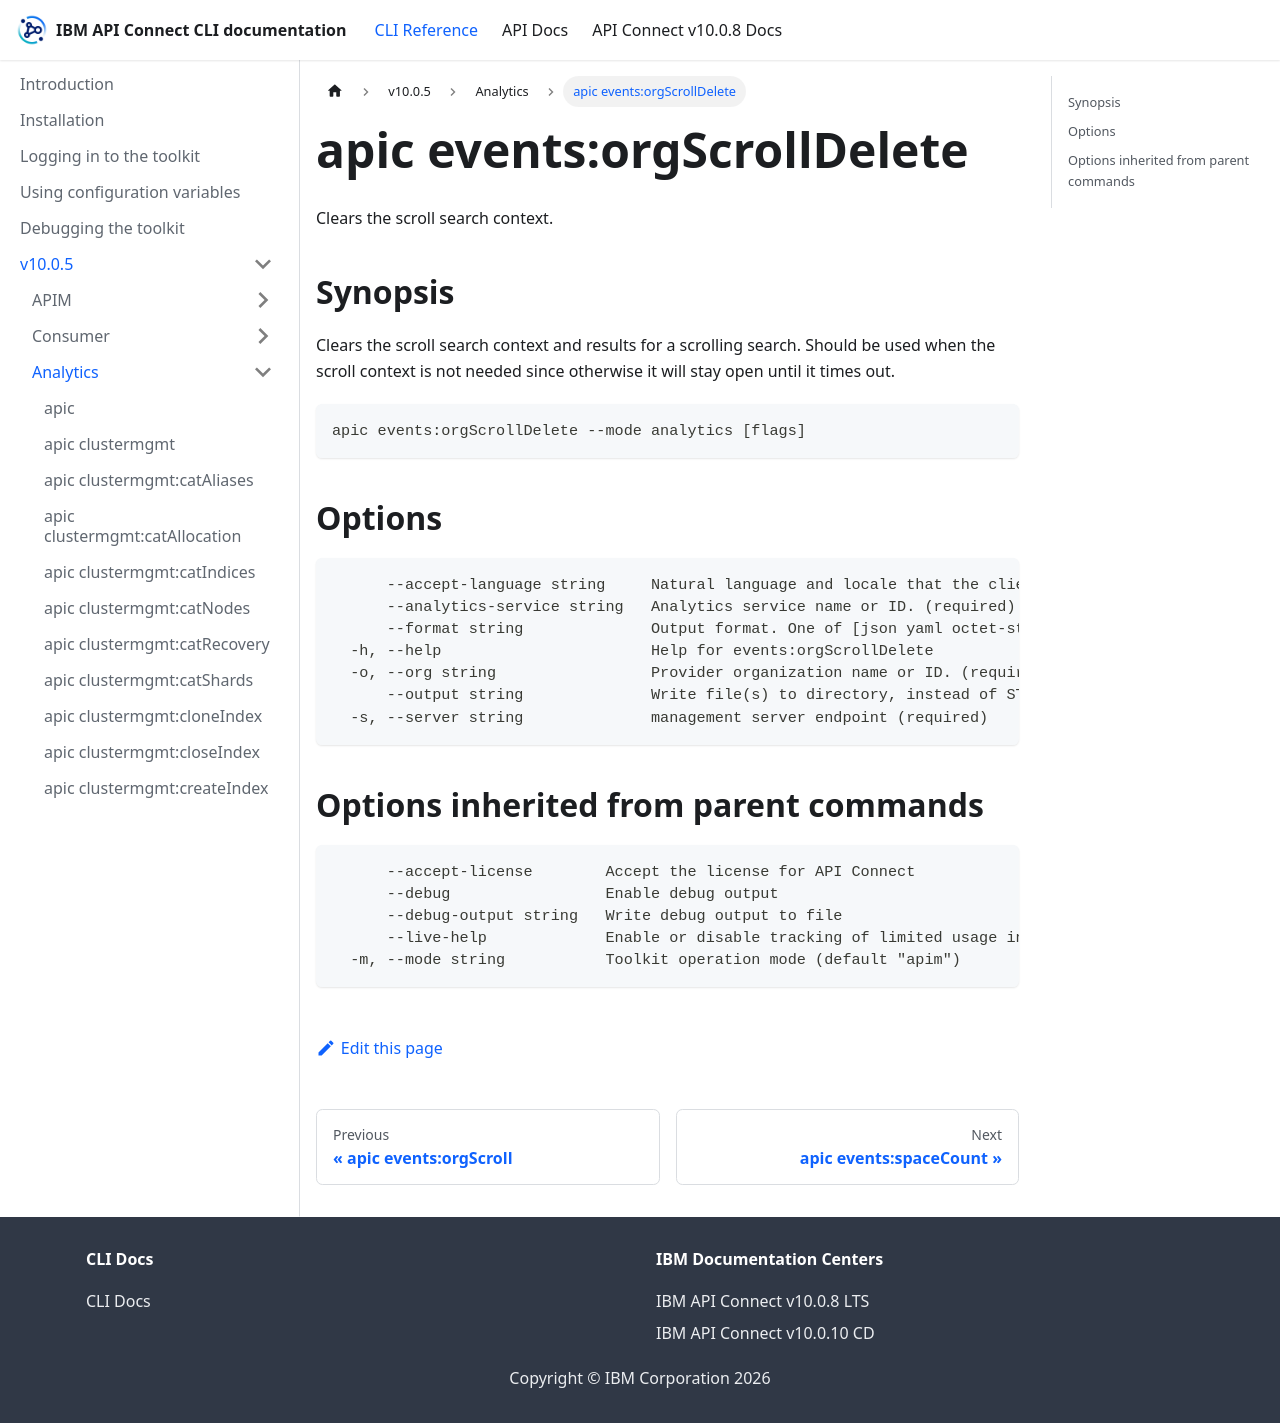

repository: ibm-apiconnect/clidocs · page: docs/v1005/analytics/apic_events_orgScrollDelete.html · generator: docusaurus

# apic events:orgScrollDelete

Clears the scroll search context.

## Synopsis

Clears the scroll search context and results for a scrolling search. Should be used when the scroll context is not needed since otherwise it will stay open until it times out.

```
apic events:orgScrollDelete --mode analytics [flags]
```

## Options

```
      --accept-language string     Natural language and locale that the client prefers.
      --analytics-service string   Analytics service name or ID. (required)
      --format string              Output format. One of [json yaml octet-stream go-template=... go-template-file=...], defaults to yaml.
  -h, --help                       Help for events:orgScrollDelete
  -o, --org string                 Provider organization name or ID. (required)
      --output string              Write file(s) to directory, instead of STDOUT (default "-")
  -s, --server string              management server endpoint (required)
```

## Options inherited from parent commands

```
      --accept-license        Accept the license for API Connect
      --debug                 Enable debug output
      --debug-output string   Write debug output to file
      --live-help             Enable or disable tracking of limited usage information
  -m, --mode string           Toolkit operation mode (default "apim")
```
